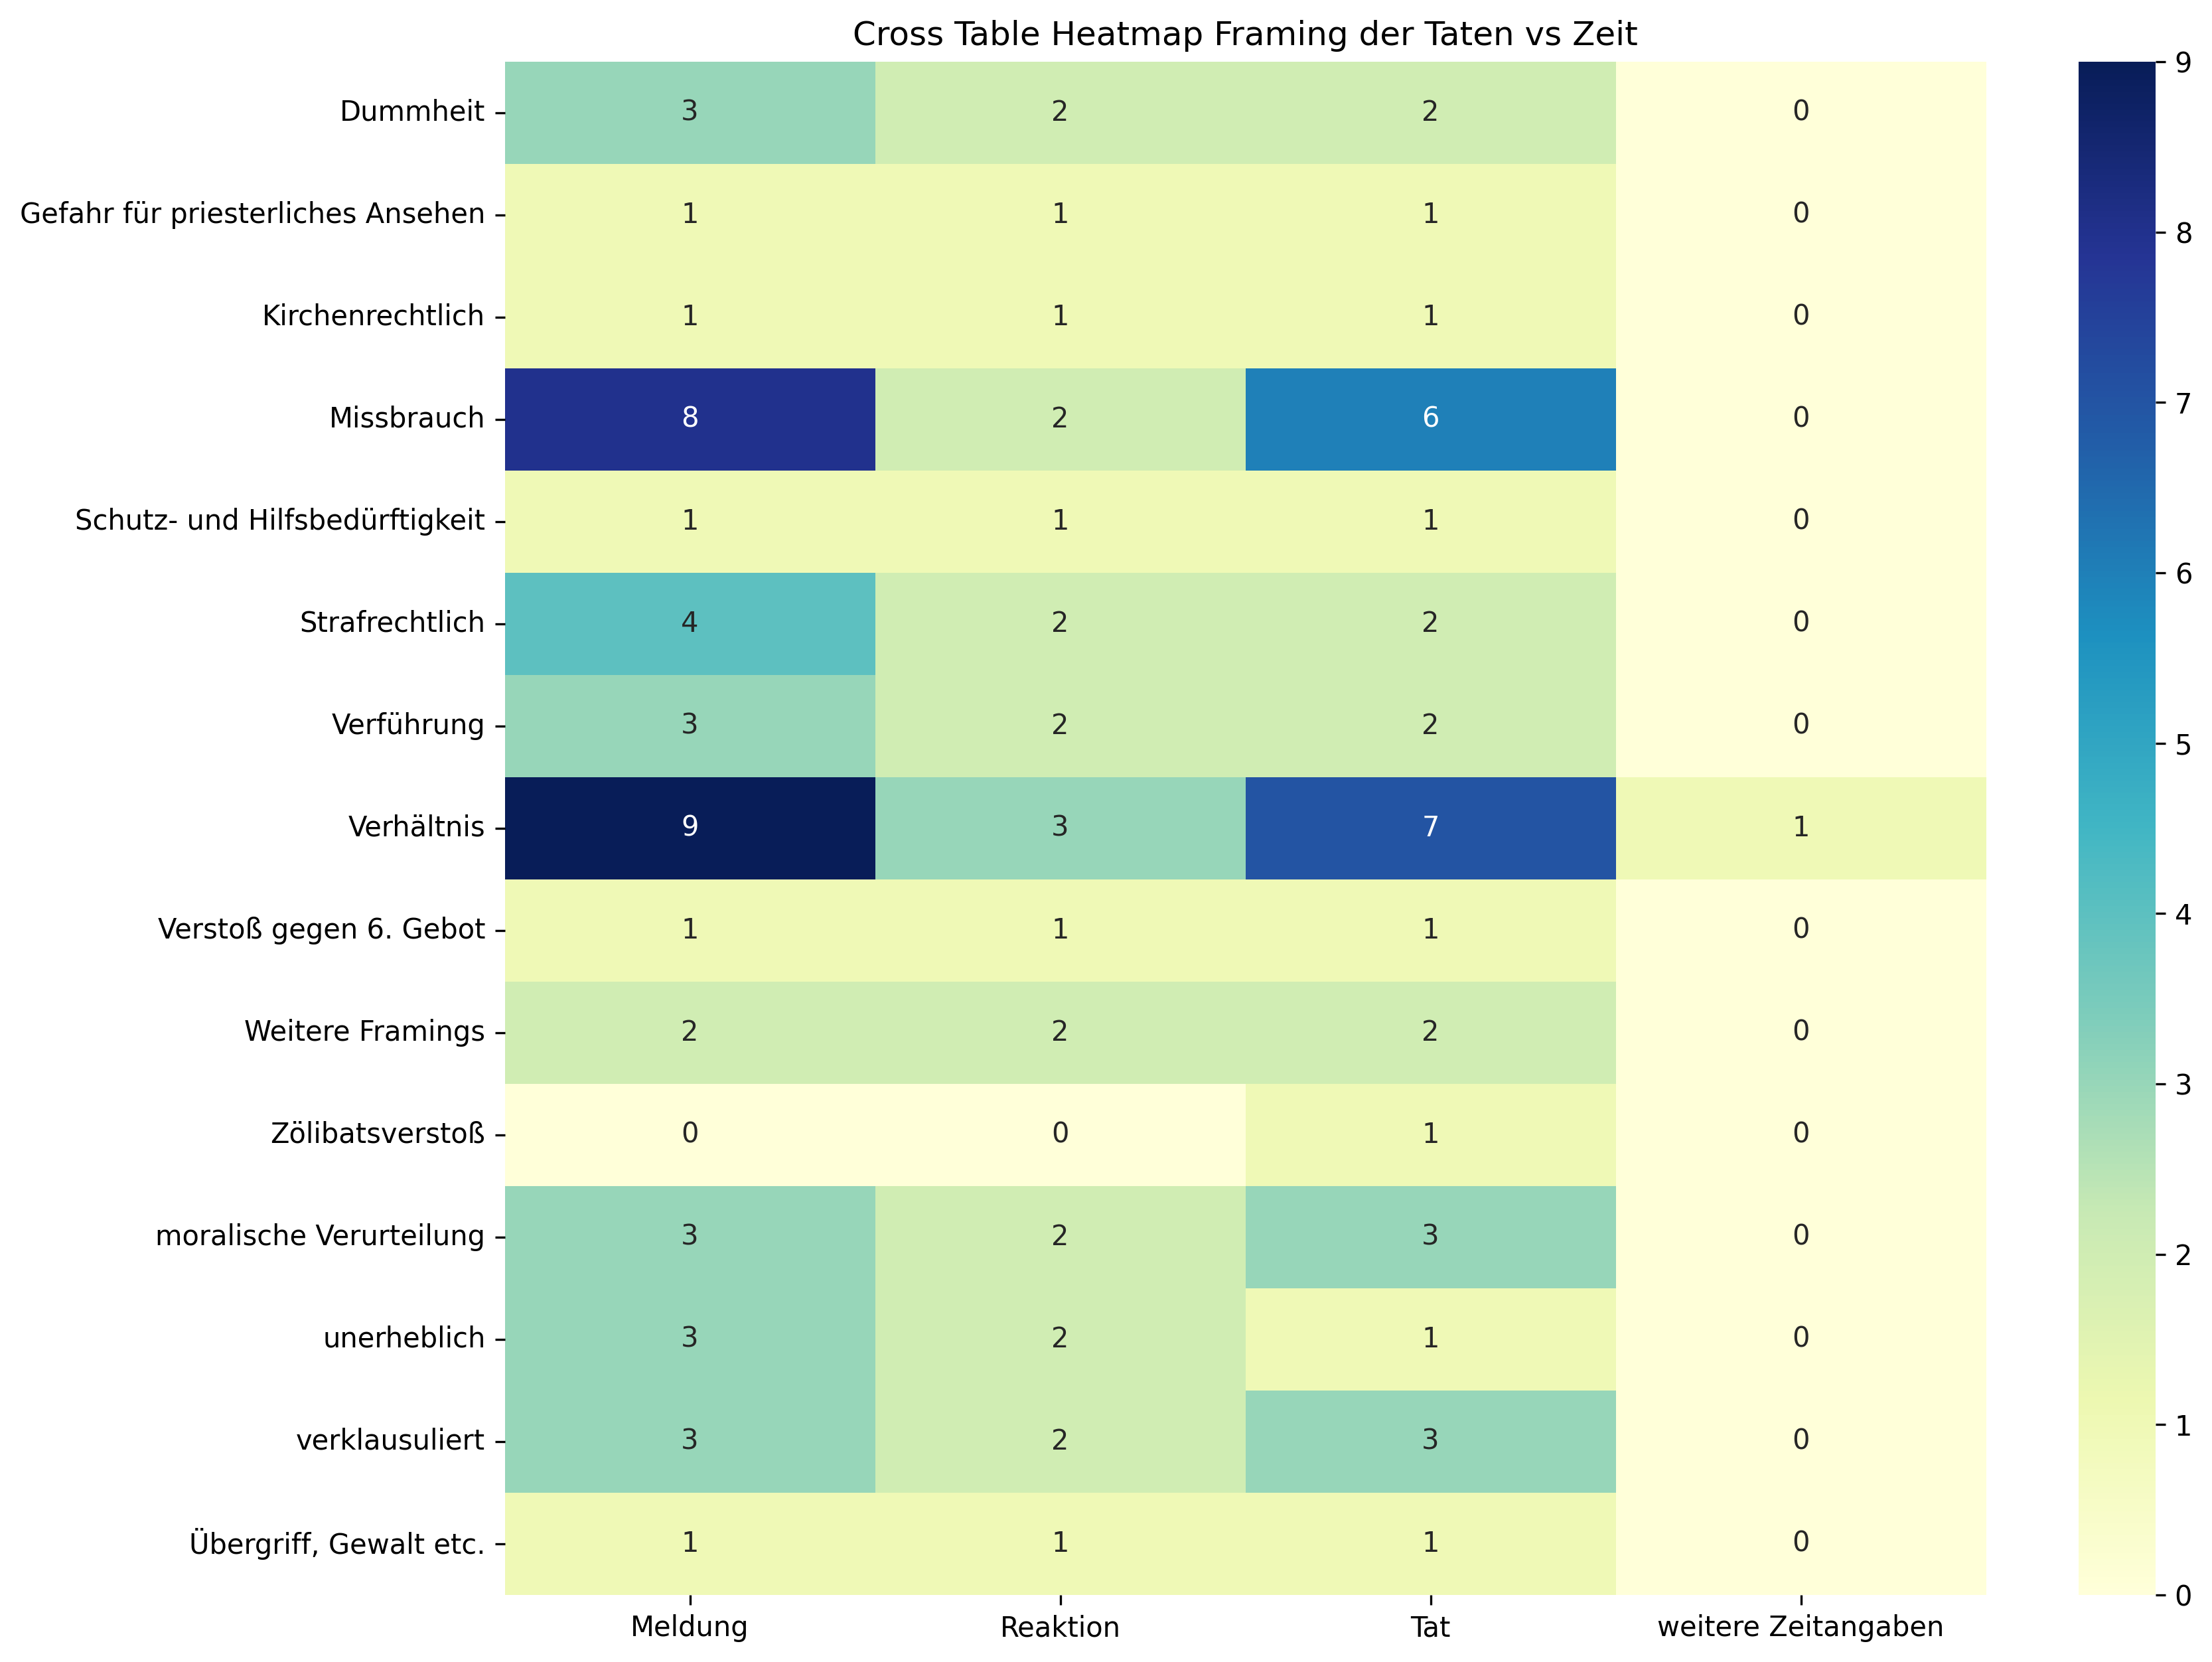

The data file committed next to this chart (first rows):
, Meldung, Reaktion, Tat, weitere Zeitangaben, Sum
Dummheit, 3, 2, 2, 0, 7
Gefahr für priesterliches Ansehen, 1, 1, 1, 0, 3
Kirchenrechtlich, 1, 1, 1, 0, 3
Missbrauch, 8, 2, 6, 0, 16
Schutz- und Hilfsbedürftigkeit, 1, 1, 1, 0, 3
Strafrechtlich, 4, 2, 2, 0, 8
Verführung, 3, 2, 2, 0, 7
Verhältnis, 9, 3, 7, 1, 20
Verstoß gegen 6. Gebot, 1, 1, 1, 0, 3
Weitere Framings, 2, 2, 2, 0, 6
Zölibatsverstoß, 0, 0, 1, 0, 1
moralische Verurteilung, 3, 2, 3, 0, 8
unerheblich, 3, 2, 1, 0, 6
verklausuliert, 3, 2, 3, 0, 8
Übergriff, Gewalt etc., 1, 1, 1, 0, 3
Sum, 43, 24, 34, 1, 102
